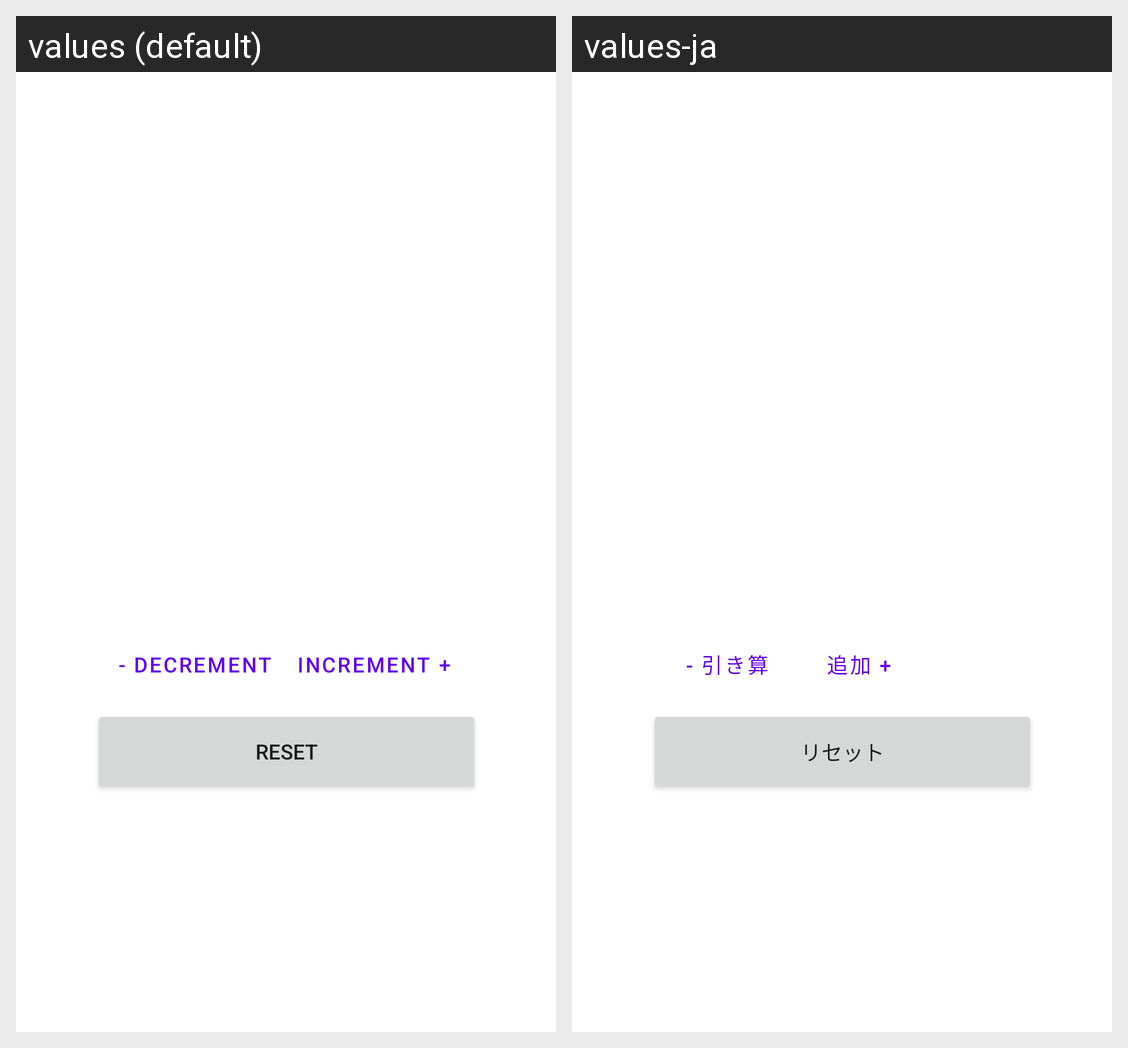

This grid shows one Android layout under two languages. Give, for every string resource on the screen, its name, the default text and each shown locale's text.
Android screen res/layout/activity_main.xml rendered under 2 locales, left to right: values (default), values-ja. Device: Nexus 5 (rendered at 1080×1920; each locale shown at half size, 540×960, under a caption strip naming it); theme Theme.PassTask1.
Strings drawn on this screen, with the default value and each locale's value (text and hints the layout hard-codes, and strings that could not be matched under every locale, appear in the picture but are not listed):

decrement
  values: - Decrement
  values-ja: - 引き算

increment
  values: Increment +
  values-ja: 追加 +

reset
  values: Reset
  values-ja: リセット
